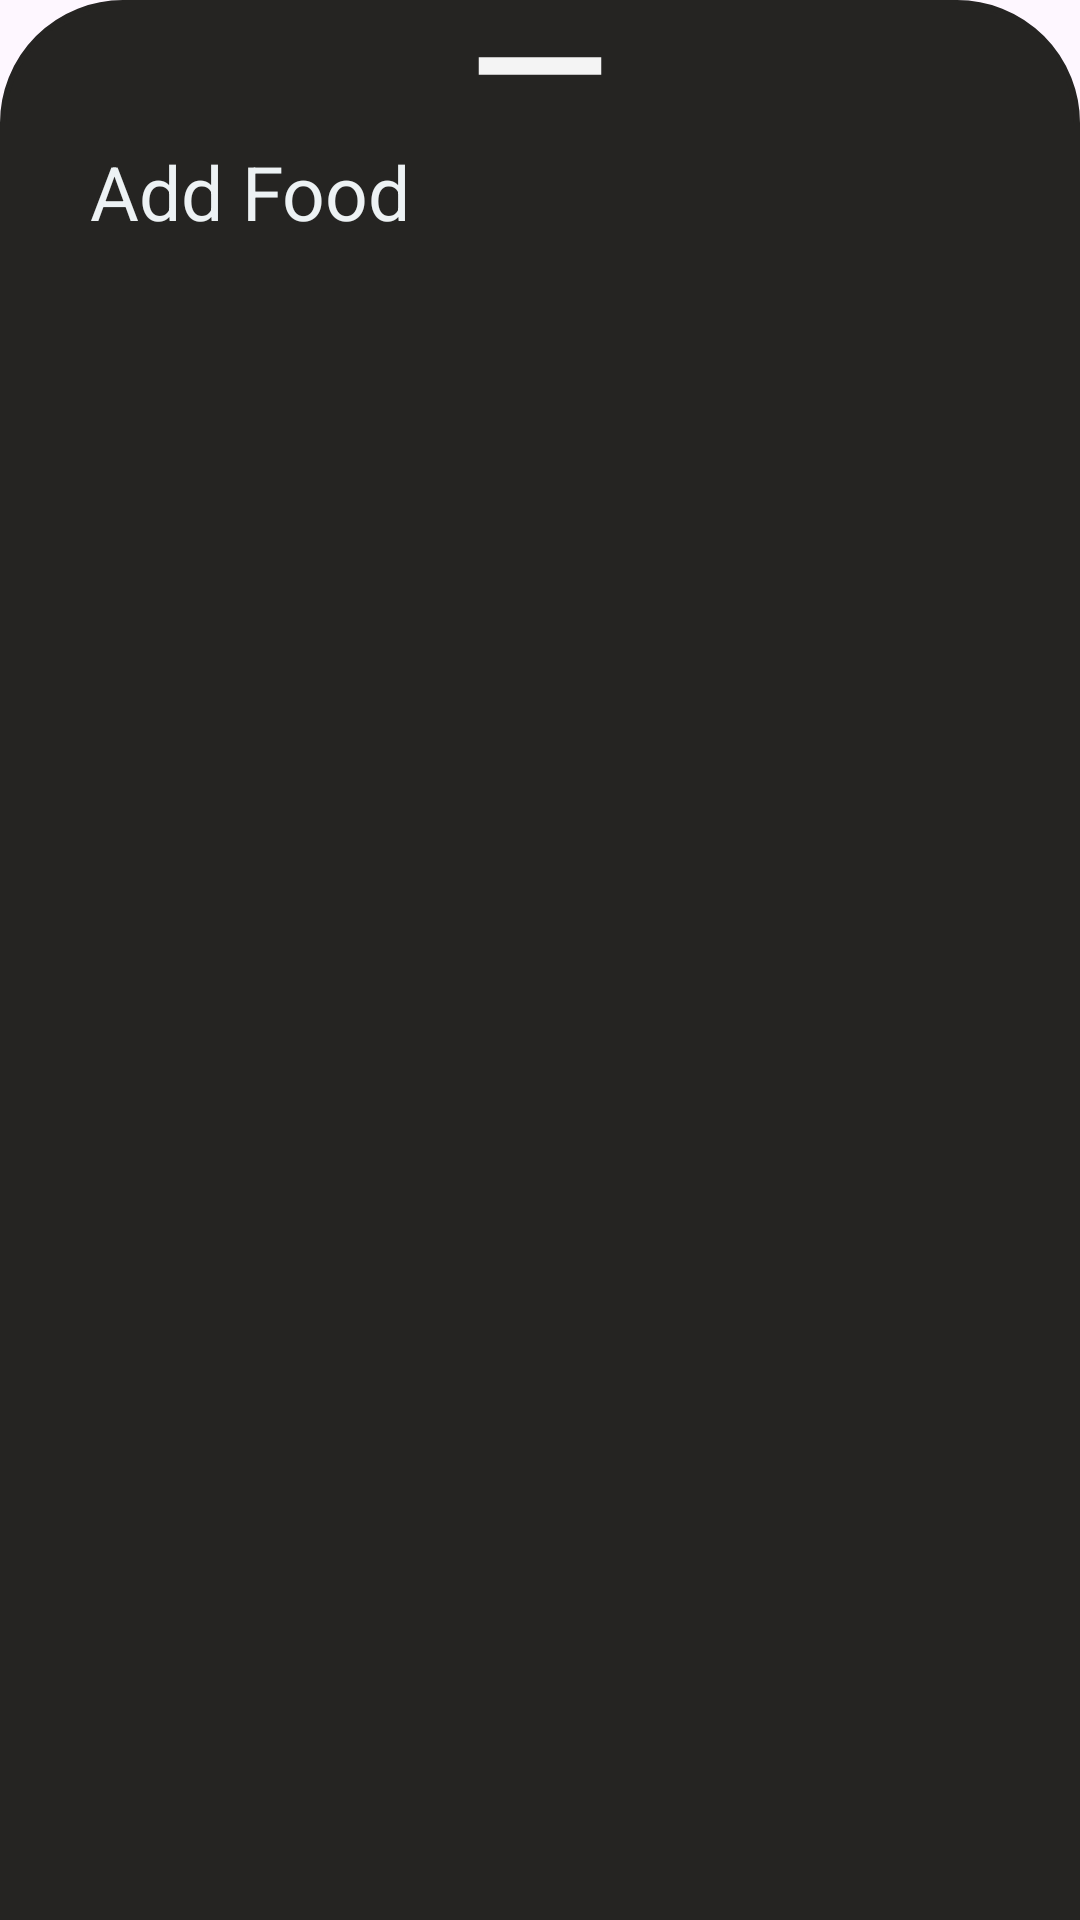

The Android layout XML behind this screen, and the referenced resources:
<!-- AndroidManifest.xml: application theme Theme.CalorieGuide -->
<!-- res/layout/bottomsheetlayout.xml -->
<?xml version="1.0" encoding="utf-8"?>
<LinearLayout xmlns:android="http://schemas.android.com/apk/res/android"
    android:orientation="vertical"
    android:layout_width="match_parent"
    android:layout_height="match_parent"
    android:background="@drawable/dialogbg">

    <ImageView
        android:layout_width="70dp"
        android:layout_height="wrap_content"
        android:src="@drawable/baseline_remove_24"
        android:layout_gravity="center|top"
        android:scaleType="centerCrop"/>

    <LinearLayout
        android:layout_width="match_parent"
        android:layout_height="wrap_content"
        android:orientation="horizontal">

        <TextView
            android:id="@+id/addFood"
            android:layout_width="wrap_content"
            android:layout_height="wrap_content"
            android:textAlignment="viewStart"
            android:text="@string/add_food"
            android:padding="8dp"
            android:textColor="@color/white"
            android:layout_marginStart="12dp"
            android:layout_marginTop="5dp"
            android:textSize="25sp" />
    </LinearLayout>

</LinearLayout>
<!-- resources referenced by this layout -->
<resources>
  <color name="white">#edf2f4</color>
  <!-- drawable baseline_remove_24 (drawable) -->
  <vector android:height="24dp" android:tint="#F4F4F4"
      android:viewportHeight="24" android:viewportWidth="24"
      android:width="24dp" xmlns:android="http://schemas.android.com/apk/res/android">
      <path android:fillColor="@android:color/white" android:pathData="M19,13H5v-2h14v2z"/>
  </vector>
  <!-- drawable dialogbg (drawable) -->
  <?xml version="1.0" encoding="utf-8"?>
  <shape xmlns:android="http://schemas.android.com/apk/res/android">
  
      <solid
          android:color="@color/black"/>
  
      <corners
          android:topLeftRadius="40dp"
          android:topRightRadius="40dp" />
      <padding
          android:left="10dp"
          android:right="10dp"
          android:top="10dp"
          android:bottom="10dp"/>
  
      <stroke
          android:width="2dp"
          android:color="@color/black"/>
  
  </shape>
  <string name="add_food">Add Food</string>
  <style name="Theme.CalorieGuide" parent="Base.Theme.CalorieGuide">
          
          <item name="android:navigationBarColor">@android:color/transparent</item>
          <item name="android:statusBarColor">@android:color/black</item>
          <item name="android:windowLightStatusBar">?attr/isLightTheme</item>
          <item name="android:navigationBarColor"> @android:color/transparent </item>
          <item name="colorPrimary">@color/white</item>
          <item name="colorAccent">@color/accent</item>
  
          
          <item name="colorSecondary">@color/black</item>
          <item name="background">@color/light_gray</item>
          <item name="colorSecondaryVariant">@color/dark</item>
      </style>
  <color name="black">#252422</color>
  <style name="Base.Theme.CalorieGuide" parent="Theme.Material3.DayNight.NoActionBar">
          
          <item name="colorPrimary">@color/white</item>
          <item name="colorAccent">@color/accent</item>
  
          
          <item name="colorSecondary">@color/black</item>
          <item name="background">@color/light_gray</item>
          <item name="colorSecondaryVariant">@color/dark</item>
  
          <item name="android:navigationBarColor">
              @android:color/transparent
          </item>
      </style>
  <color name="accent">#f77f00</color>
  <color name="light_gray">#8d99ae</color>
  <color name="dark">#111111</color>
</resources>
